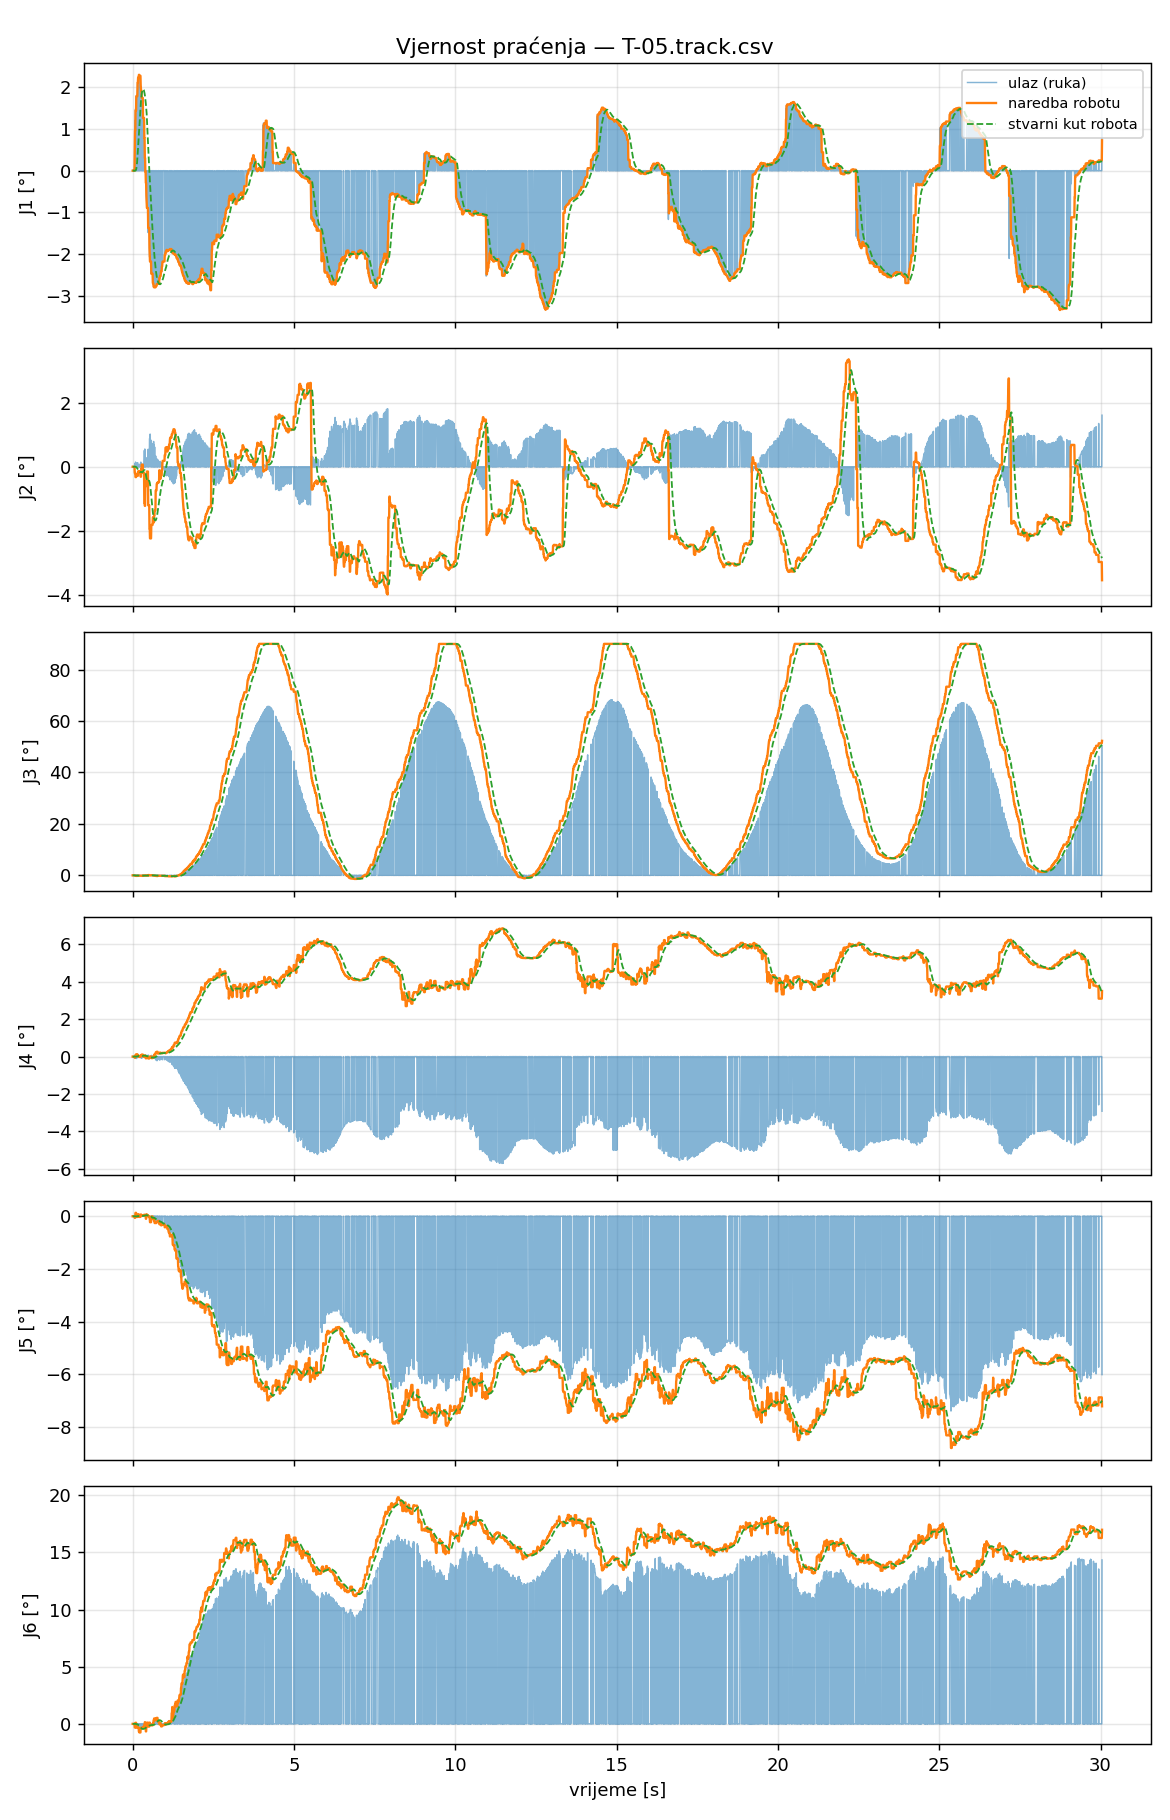

The data file committed next to this chart (first rows):
t_s, t_capture, in_J1_deg, filt_J1_deg, target_J1_deg, cmd_J1_deg, act_J1_deg, ratelim_J1, rangeclamp_J1, halted_J1, in_J2_deg, filt_J2_deg, target_J2_deg, cmd_J2_deg, act_J2_deg, ratelim_J2, rangeclamp_J2, halted_J2, in_J3_deg, filt_J3_deg, target_J3_deg, cmd_J3_deg, act_J3_deg, ratelim_J3
0.000000, 1788221321, 0.0000, 0.0000, 0.0000, 0.0000, 0.0014, 0, 0, 0, 0.0000, 0.0000, 0.0000, 0.0000, 0.0021, 0, 0, 0, 0.0000, 0.0000, 0.0000, 0.0000, 0.0007, 0
0.008686, 1788221321, 0.0000, 0.0000, 0.0000, 0.0000, 0.0034, 0, 0, 0, 0.0000, 0.0000, 0.0000, 0.0000, 0.0042, 0, 0, 0, 0.0000, 0.0000, 0.0000, 0.0000, -0.0007, 0
0.01612, 1788221321, 0.0000, 0.0000, 0.0000, 0.0000, -0.0014, 0, 0, 0, 0.0000, 0.0000, 0.0000, 0.0000, -0.0000, 0, 0, 0, 0.0000, 0.0000, 0.0000, 0.0000, -0.0014, 0
0.02483, 1788221321, 0.0000, 0.0000, 0.0000, 0.0000, 0.0014, 0, 0, 0, 0.0000, 0.0000, 0.0000, 0.0000, 0.0007, 0, 0, 0, 0.0000, 0.0000, 0.0000, 0.0000, -0.0007, 0
0.03284, 1788221321, 0.0000, 0.0000, 0.0000, 0.0000, 0.0007, 0, 0, 0, 0.0000, 0.0000, 0.0000, 0.0000, 0.0007, 0, 0, 0, 0.0000, 0.0000, 0.0000, 0.0000, -0.0020, 0
0.04045, 1788221321, 0.0000, 0.0000, 0.0000, 0.0000, 0.0007, 0, 0, 0, 0.0000, 0.0000, 0.0000, 0.0000, 0.0007, 0, 0, 0, 0.0000, 0.0000, 0.0000, 0.0000, -0.0007, 0
0.04899, 1788221321, 0.0000, 0.0000, 0.0000, 0.0000, -0.0014, 0, 0, 0, 0.0000, 0.0000, 0.0000, 0.0000, 0.0000, 0, 0, 0, 0.0000, 0.0000, 0.0000, 0.0000, 0.0000, 0
0.05664, 1788221321, 0.0000, 0.0000, 0.0000, 0.0000, 0.0000, 0, 0, 0, 0.0000, 0.0000, 0.0000, 0.0000, 0.0007, 0, 0, 0, 0.0000, 0.0000, 0.0000, 0.0000, -0.0014, 0
0.06472, 1788221321, 1.075, 1.075, 1.075, 0.4800, -0.0014, 1, 0, 0, 0.0888, 0.0888, -0.1953, -0.1953, 0.0021, 0, 0, 0, -0.0644, -0.0644, -0.0966, -0.0966, -0.0014, 0
0.07265, 1788221321, 1.205, 1.205, 1.205, 0.9600, 0.0007, 1, 0, 0, 0.0888, 0.0888, -0.1953, -0.1953, 0.0000, 0, 0, 0, -0.1012, -0.1012, -0.1518, -0.1518, 0.0000, 0
0.08086, 1788221321, 0.0000, 0.0000, 0.9600, 0.9600, 0.0020, 0, 0, 0, 0.0000, 0.0000, -0.1953, -0.1953, 0.0007, 0, 0, 0, 0.0000, 0.0000, -0.1518, -0.1518, 0.0000, 0
0.08845, 1788221321, 1.478, 1.478, 1.478, 1.44, 0.0026, 1, 0, 0, 0.1463, 0.1463, -0.3219, -0.3219, 0.0000, 0, 0, 0, -0.1344, -0.1344, -0.2017, -0.2017, 0.0020, 0
0.09697, 1788221321, 0.0000, 0.0000, 1.44, 1.44, 0.0110, 0, 0, 0, 0.0000, 0.0000, -0.3219, -0.3219, -0.0022, 0, 0, 0, 0.0000, 0.0000, -0.2017, -0.2017, -0.0014, 0
0.105, 1788221321, 0.0000, 0.0000, 1.44, 1.44, 0.0243, 0, 0, 0, 0.0000, 0.0000, -0.3219, -0.3219, -0.0065, 0, 0, 0, 0.0000, 0.0000, -0.2017, -0.2017, -0.0007, 0
0.1128, 1788221321, 1.785, 1.785, 1.785, 1.785, 0.0455, 0, 0, 0, 0.1099, 0.1099, -0.2419, -0.2419, -0.0134, 0, 0, 0, -0.1458, -0.1458, -0.2187, -0.2187, -0.0010, 0
0.1201, 1788221321, 0.0000, 0.0000, 1.785, 1.785, 0.0866, 0, 0, 0, 0.0000, 0.0000, -0.2419, -0.2419, -0.0210, 0, 0, 0, 0.0000, 0.0000, -0.2187, -0.2187, -0.0107, 0
0.1287, 1788221321, 0.0000, 0.0000, 1.785, 1.785, 0.1320, 0, 0, 0, 0.0000, 0.0000, -0.2419, -0.2419, -0.0307, 0, 0, 0, 0.0000, 0.0000, -0.2187, -0.2187, -0.0176, 0
0.1363, 1788221321, 0.0000, 0.0000, 1.785, 1.785, 0.1960, 0, 0, 0, 0.0000, 0.0000, -0.2419, -0.2419, -0.0432, 0, 0, 0, 0.0000, 0.0000, -0.2187, -0.2187, -0.0293, 0
0.1441, 1788221321, 0.0000, 0.0000, 1.785, 1.785, 0.2784, 0, 0, 0, 0.0000, 0.0000, -0.2419, -0.2419, -0.0604, 0, 0, 0, 0.0000, 0.0000, -0.2187, -0.2187, -0.0424, 0
0.1529, 1788221321, 2.103, 2.103, 2.103, 2.103, 0.3693, 0, 0, 0, 0.1284, 0.1284, -0.2824, -0.2824, -0.0714, 0, 0, 0, -0.0820, -0.0820, -0.1229, -0.1229, -0.0575, 0
0.1602, 1788221321, 0.0000, 0.0000, 2.103, 2.103, 0.4702, 0, 0, 0, 0.0000, 0.0000, -0.2824, -0.2824, -0.0851, 0, 0, 0, 0.0000, 0.0000, -0.1229, -0.1229, -0.0692, 0
0.1687, 1788221321, 2.228, 2.228, 2.228, 2.228, 0.5799, 0, 0, 0, 0.0658, 0.0658, -0.1448, -0.1448, -0.0968, 0, 0, 0, -0.0729, -0.0729, -0.1094, -0.1094, -0.0795, 0
0.1765, 1788221321, 0.0000, 0.0000, 2.228, 2.228, 0.6890, 0, 0, 0, 0.0000, 0.0000, -0.1448, -0.1448, -0.1085, 0, 0, 0, 0.0000, 0.0000, -0.1094, -0.1094, -0.0896, 0
0.1848, 1788221321, 0.0000, 0.0000, 2.228, 2.228, 0.8011, 0, 0, 0, 0.0000, 0.0000, -0.1448, -0.1448, -0.1201, 0, 0, 0, 0.0000, 0.0000, -0.1094, -0.1094, -0.0984, 0
0.1931, 1788221321, 2.295, 2.295, 2.295, 2.295, 0.9070, 0, 0, 0, 0.0605, 0.0605, -0.1332, -0.1332, -0.1345, 0, 0, 0, -0.0782, -0.0782, -0.1173, -0.1173, -0.1025, 0
0.2004, 1788221321, 0.0000, 0.0000, 2.295, 2.295, 1.015, 0, 0, 0, 0.0000, 0.0000, -0.1332, -0.1332, -0.1427, 0, 0, 0, 0.0000, 0.0000, -0.1173, -0.1173, -0.1107, 0
0.2089, 1788221321, 2.271, 2.271, 2.271, 2.271, 1.12, 0, 0, 0, 0.0759, 0.0759, -0.1671, -0.1671, -0.1509, 0, 0, 0, -0.0591, -0.0591, -0.0887, -0.0887, -0.1141, 0
0.2169, 1788221321, 0.0000, 0.0000, 2.271, 2.271, 1.224, 0, 0, 0, 0.0000, 0.0000, -0.1671, -0.1671, -0.1549, 0, 0, 0, 0.0000, 0.0000, -0.0887, -0.0887, -0.1140, 0
0.2247, 1788221321, 0.0000, 0.0000, 2.271, 2.271, 1.323, 0, 0, 0, 0.0000, 0.0000, -0.1671, -0.1671, -0.1610, 0, 0, 0, 0.0000, 0.0000, -0.0887, -0.0887, -0.1161, 0
0.2322, 1788221321, 0.0000, 0.0000, 2.271, 2.271, 1.421, 0, 0, 0, 0.0000, 0.0000, -0.1671, -0.1671, -0.1623, 0, 0, 0, 0.0000, 0.0000, -0.0887, -0.0887, -0.1181, 0
0.2408, 1788221321, 0.0000, 0.0000, 2.271, 2.271, 1.511, 0, 0, 0, 0.0000, 0.0000, -0.1671, -0.1671, -0.1637, 0, 0, 0, 0.0000, 0.0000, -0.0887, -0.0887, -0.1160, 0
0.2488, 1788221321, 2.029, 2.029, 2.029, 2.029, 1.589, 0, 0, 0, 0.1412, 0.1412, -0.3107, -0.3107, -0.1637, 0, 0, 0, -0.1030, -0.1030, -0.1545, -0.1545, -0.1153, 0
0.2564, 1788221321, 1.954, 1.954, 1.954, 1.954, 1.664, 0, 0, 0, 0.1412, 0.1412, -0.3107, -0.3107, -0.1616, 0, 0, 0, -0.0992, -0.0992, -0.1488, -0.1488, -0.1160, 0
0.2649, 1788221321, 1.906, 1.906, 1.906, 1.906, 1.732, 0, 0, 0, 0.0333, 0.0333, -0.0733, -0.0733, -0.1650, 0, 0, 0, -0.1030, -0.1030, -0.1545, -0.1545, -0.1153, 0
0.2726, 1788221321, 0.0000, 0.0000, 1.906, 1.906, 1.792, 0, 0, 0, 0.0000, 0.0000, -0.0733, -0.0733, -0.1604, 0, 0, 0, 0.0000, 0.0000, -0.1545, -0.1545, -0.1147, 0
0.2808, 1788221321, 1.743, 1.743, 1.743, 1.743, 1.842, 0, 0, 0, -0.0301, -0.0301, 0.0661, 0.0661, -0.1687, 0, 0, 0, -0.1287, -0.1287, -0.1930, -0.1930, -0.1119, 0
0.2891, 1788221321, 0.0000, 0.0000, 1.743, 1.743, 1.881, 0, 0, 0, 0.0000, 0.0000, 0.0661, 0.0661, -0.1691, 0, 0, 0, 0.0000, 0.0000, -0.1930, -0.1930, -0.1153, 0
0.2971, 1788221321, 0.0000, 0.0000, 1.743, 1.743, 1.913, 0, 0, 0, 0.0000, 0.0000, 0.0661, 0.0661, -0.1729, 0, 0, 0, 0.0000, 0.0000, -0.1930, -0.1930, -0.1195, 0
0.3051, 1788221321, 0.0000, 0.0000, 1.743, 1.743, 1.935, 0, 0, 0, 0.0000, 0.0000, 0.0661, 0.0661, -0.1709, 0, 0, 0, 0.0000, 0.0000, -0.1930, -0.1930, -0.1252, 0
0.3131, 1788221321, 0.0000, 0.0000, 1.743, 1.743, 1.947, 0, 0, 0, 0.0000, 0.0000, 0.0661, 0.0661, -0.1640, 0, 0, 0, 0.0000, 0.0000, -0.1930, -0.1930, -0.1293, 0
0.3214, 1788221321, 1.216, 1.216, 1.216, 1.263, 1.951, 1, 0, 0, 0.0861, 0.0861, -0.1894, -0.1894, -0.1522, 0, 0, 0, -0.0256, -0.0256, -0.0383, -0.0383, -0.1320, 0
0.3293, 1788221321, 0.0000, 0.0000, 1.263, 1.263, 1.952, 0, 0, 0, 0.0000, 0.0000, -0.1894, -0.1894, -0.1355, 0, 0, 0, 0.0000, 0.0000, -0.0383, -0.0383, -0.1312, 0
0.3366, 1788221321, 0.0000, 0.0000, 1.263, 1.263, 1.944, 0, 0, 0, 0.0000, 0.0000, -0.1894, -0.1894, -0.1219, 0, 0, 0, 0.0000, 0.0000, -0.0383, -0.0383, -0.1340, 0
0.3452, 1788221321, 0.0000, 0.0000, 1.263, 1.263, 1.933, 0, 0, 0, 0.0000, 0.0000, -0.1894, -0.1894, -0.1145, 0, 0, 0, 0.0000, 0.0000, -0.0383, -0.0383, -0.1332, 0
0.3526, 1788221321, 0.0000, 0.0000, 1.263, 1.263, 1.909, 0, 0, 0, 0.0000, 0.0000, -0.1894, -0.1894, -0.1036, 0, 0, 0, 0.0000, 0.0000, -0.0383, -0.0383, -0.1318, 0
0.3611, 1788221321, 0.5815, 0.5815, 0.5815, 0.7832, 1.884, 1, 0, 0, 0.5089, 0.5089, -1.119, -1.119, -0.1024, 0, 0, 0, -0.0883, -0.0883, -0.1324, -0.1324, -0.1310, 0
0.3687, 1788221321, 0.0000, 0.0000, 0.7832, 0.7832, 1.849, 0, 0, 0, 0.0000, 0.0000, -1.119, -1.119, -0.1045, 0, 0, 0, 0.0000, 0.0000, -0.1324, -0.1324, -0.1296, 0
0.3772, 1788221321, 0.2861, 0.2861, 0.2861, 0.3032, 1.812, 1, 0, 0, 0.5534, 0.5534, -1.217, -1.217, -0.1108, 0, 0, 0, -0.1111, -0.1111, -0.1667, -0.1667, -0.1290, 0
0.3848, 1788221321, 0.0000, 0.0000, 0.3032, 0.3032, 1.768, 0, 0, 0, 0.0000, 0.0000, -1.217, -1.217, -0.1287, 0, 0, 0, 0.0000, 0.0000, -0.1667, -0.1667, -0.1229, 0
0.3927, 1788221321, -0.0220, -0.0220, -0.0220, -0.0220, 1.717, 0, 0, 0, 0.2121, 0.2121, -0.4667, -0.4667, -0.1590, 0, 0, 0, -0.0745, -0.0745, -0.1117, -0.1117, -0.1131, 0
0.401, 1788221321, 0.0000, 0.0000, -0.0220, -0.0220, 1.662, 0, 0, 0, 0.0000, 0.0000, -0.4667, -0.4667, -0.1964, 0, 0, 0, 0.0000, 0.0000, -0.1117, -0.1117, -0.1166, 0
0.4085, 1788221321, -0.2922, -0.2922, -0.2922, -0.2922, 1.594, 0, 0, 0, 0.2727, 0.2727, -0.6000, -0.6000, -0.2503, 0, 0, 0, 0.0080, 0.0080, 0.0120, 0.0120, -0.1174, 0
0.4171, 1788221321, 0.0000, 0.0000, -0.2922, -0.2922, 1.518, 0, 0, 0, 0.0000, 0.0000, -0.6000, -0.6000, -0.3015, 0, 0, 0, 0.0000, 0.0000, 0.0120, 0.0120, -0.1276, 0
0.4253, 1788221321, -0.6057, -0.6057, -0.6057, -0.6057, 1.422, 0, 0, 0, 0.2727, 0.2727, -0.6000, -0.6000, -0.3511, 0, 0, 0, 0.0043, 0.0043, 0.0064, 0.0064, -0.1367, 0
0.4331, 1788221321, -0.7502, -0.7502, -0.7502, -0.7502, 1.371, 0, 0, 0, 0.1642, 0.1642, -0.3612, -0.3612, -0.3717, 0, 0, 0, -0.0437, -0.0437, -0.0656, -0.0656, -0.1373, 0
0.4411, 1788221321, -0.8928, -0.8928, -0.8928, -0.8928, 1.232, 0, 0, 0, 0.0665, 0.0665, -0.1464, -0.1464, -0.4147, 0, 0, 0, -0.0759, -0.0759, -0.1138, -0.1138, -0.1351, 0
0.4483, 1788221321, 0.0000, 0.0000, -0.8928, -0.8928, 1.082, 0, 0, 0, 0.0000, 0.0000, -0.1464, -0.1464, -0.4403, 0, 0, 0, 0.0000, 0.0000, -0.1138, -0.1138, -0.1225, 0
0.4572, 1788221321, 0.0000, 0.0000, -0.8928, -0.8928, 0.9529, 0, 0, 0, 0.0000, 0.0000, -0.1464, -0.1464, -0.4555, 0, 0, 0, 0.0000, 0.0000, -0.1138, -0.1138, -0.1115, 0
0.4646, 1788221321, 0.0000, 0.0000, -0.8928, -0.8928, 0.8187, 0, 0, 0, 0.0000, 0.0000, -0.1464, -0.1464, -0.4607, 0, 0, 0, 0.0000, 0.0000, -0.1138, -0.1138, -0.1062, 0
0.4731, 1788221321, 0.0000, 0.0000, -0.8928, -0.8928, 0.6851, 0, 0, 0, 0.0000, 0.0000, -0.1464, -0.1464, -0.4613, 0, 0, 0, 0.0000, 0.0000, -0.1138, -0.1138, -0.1057, 0
... 3,690 more rows
